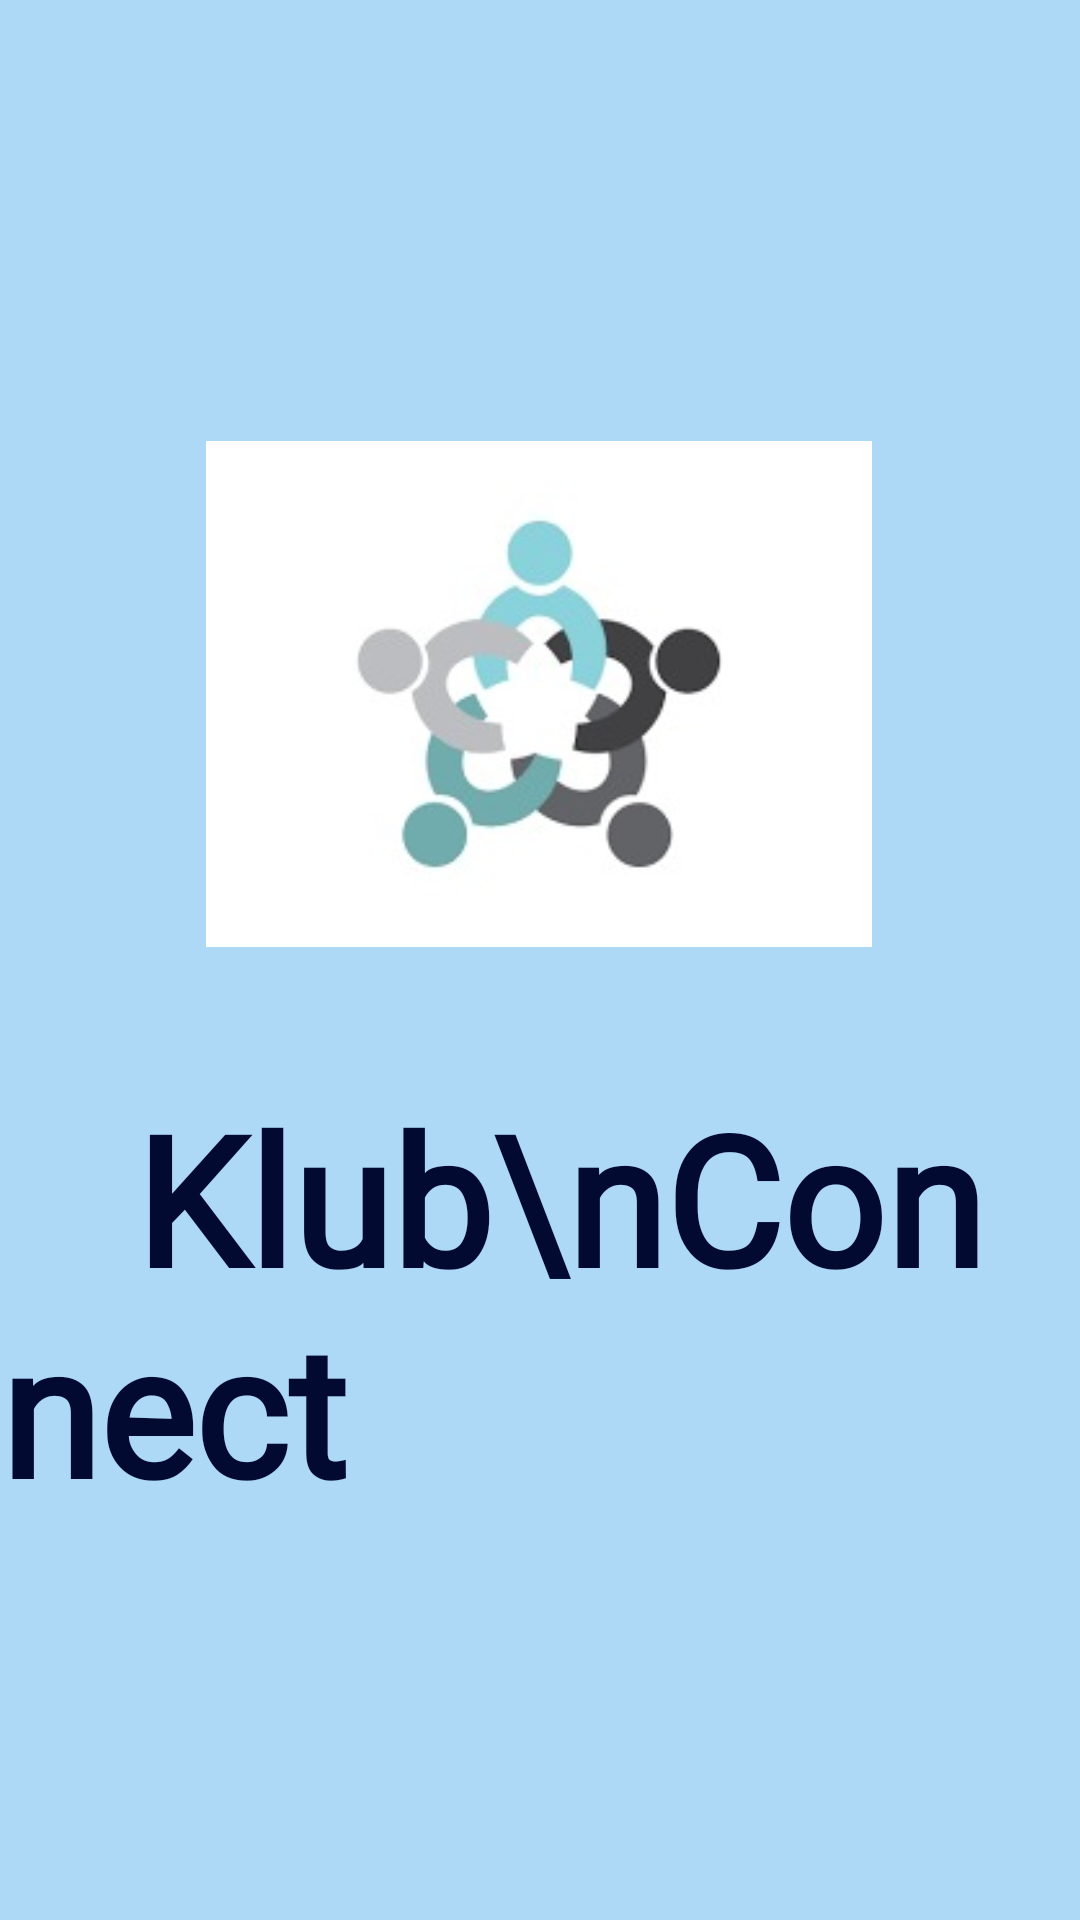

This screen was rendered from an Android layout file. Write that file and the resources it references.
<!-- AndroidManifest.xml: application theme Theme.SDLApp -->
<!-- res/layout/activity_spash_screen.xml -->
<?xml version="1.0" encoding="utf-8"?>
<androidx.constraintlayout.widget.ConstraintLayout xmlns:android="http://schemas.android.com/apk/res/android"
    xmlns:app="http://schemas.android.com/apk/res-auto"
    xmlns:tools="http://schemas.android.com/tools"
    android:layout_width="match_parent"
    android:layout_height="match_parent"
    android:background="#AED9F6"
    tools:context=".SpashScreen">

    <ImageView
        android:id="@+id/imageView"
        android:layout_width="222dp"
        android:layout_height="210dp"
        android:src="@drawable/logo"
        app:layout_constraintBottom_toBottomOf="parent"
        app:layout_constraintEnd_toEndOf="parent"
        app:layout_constraintHorizontal_bias="0.498"
        app:layout_constraintStart_toStartOf="parent"
        app:layout_constraintTop_toTopOf="parent"
        app:layout_constraintVertical_bias="0.294" />

    <TextView
        android:id="@+id/textView"
        android:layout_width="wrap_content"
        android:layout_height="wrap_content"
        android:text="   Klub\nConnect"
        android:textSize="60sp"
        android:fontFamily="@font/fff_tusj"
        app:layout_constraintBottom_toBottomOf="parent"
        app:layout_constraintEnd_toEndOf="parent"
        app:layout_constraintHorizontal_bias="0.493"
        app:layout_constraintStart_toStartOf="parent"
        app:layout_constraintTop_toTopOf="parent"
        app:layout_constraintVertical_bias="0.733"
        android:textStyle="bold"
        android:textColor="#020A32"
        />


</androidx.constraintlayout.widget.ConstraintLayout>
<!-- resources referenced by this layout -->
<resources>
  <!-- drawable logo: jpeg bitmap (drawable, 6079 bytes) -->
  <style name="Theme.SDLApp" parent="Theme.AppCompat.NoActionBar">
          
          <item name="colorPrimary">@color/purple_500</item>
          <item name="colorPrimaryVariant">@color/purple_700</item>
          <item name="colorOnPrimary">@color/black</item>
          
          <item name="colorSecondary">@color/teal_200</item>
          <item name="colorSecondaryVariant">@color/teal_700</item>
          <item name="colorOnSecondary">@color/black</item>
          
          <item name="android:statusBarColor" tools:targetApi="l">?attr/colorPrimaryVariant</item>
          
      </style>
  <!-- not gathered from this repository: default colours our renderer supplied (Android Studio template values) -->
  <color name="purple_500">#FF6200EE</color>
  <color name="purple_700">#FF3700B3</color>
  <color name="teal_200">#FF03DAC5</color>
  <color name="teal_700">#FF018786</color>
  <color name="black">#FF000000</color>
</resources>
